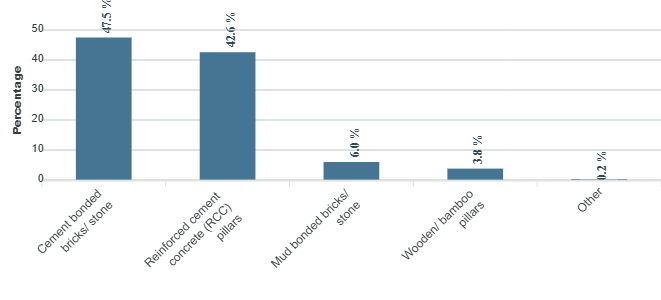

The file beside this chart, header and first rows:
category, series-0
Cement bonded bricks/  stone, 47.5
Reinforced cement concrete (RCC) pillars, 42.6
Mud bonded bricks/ stone, 6
Wooden/ bamboo pillars, 3.8
Other, 0.2
